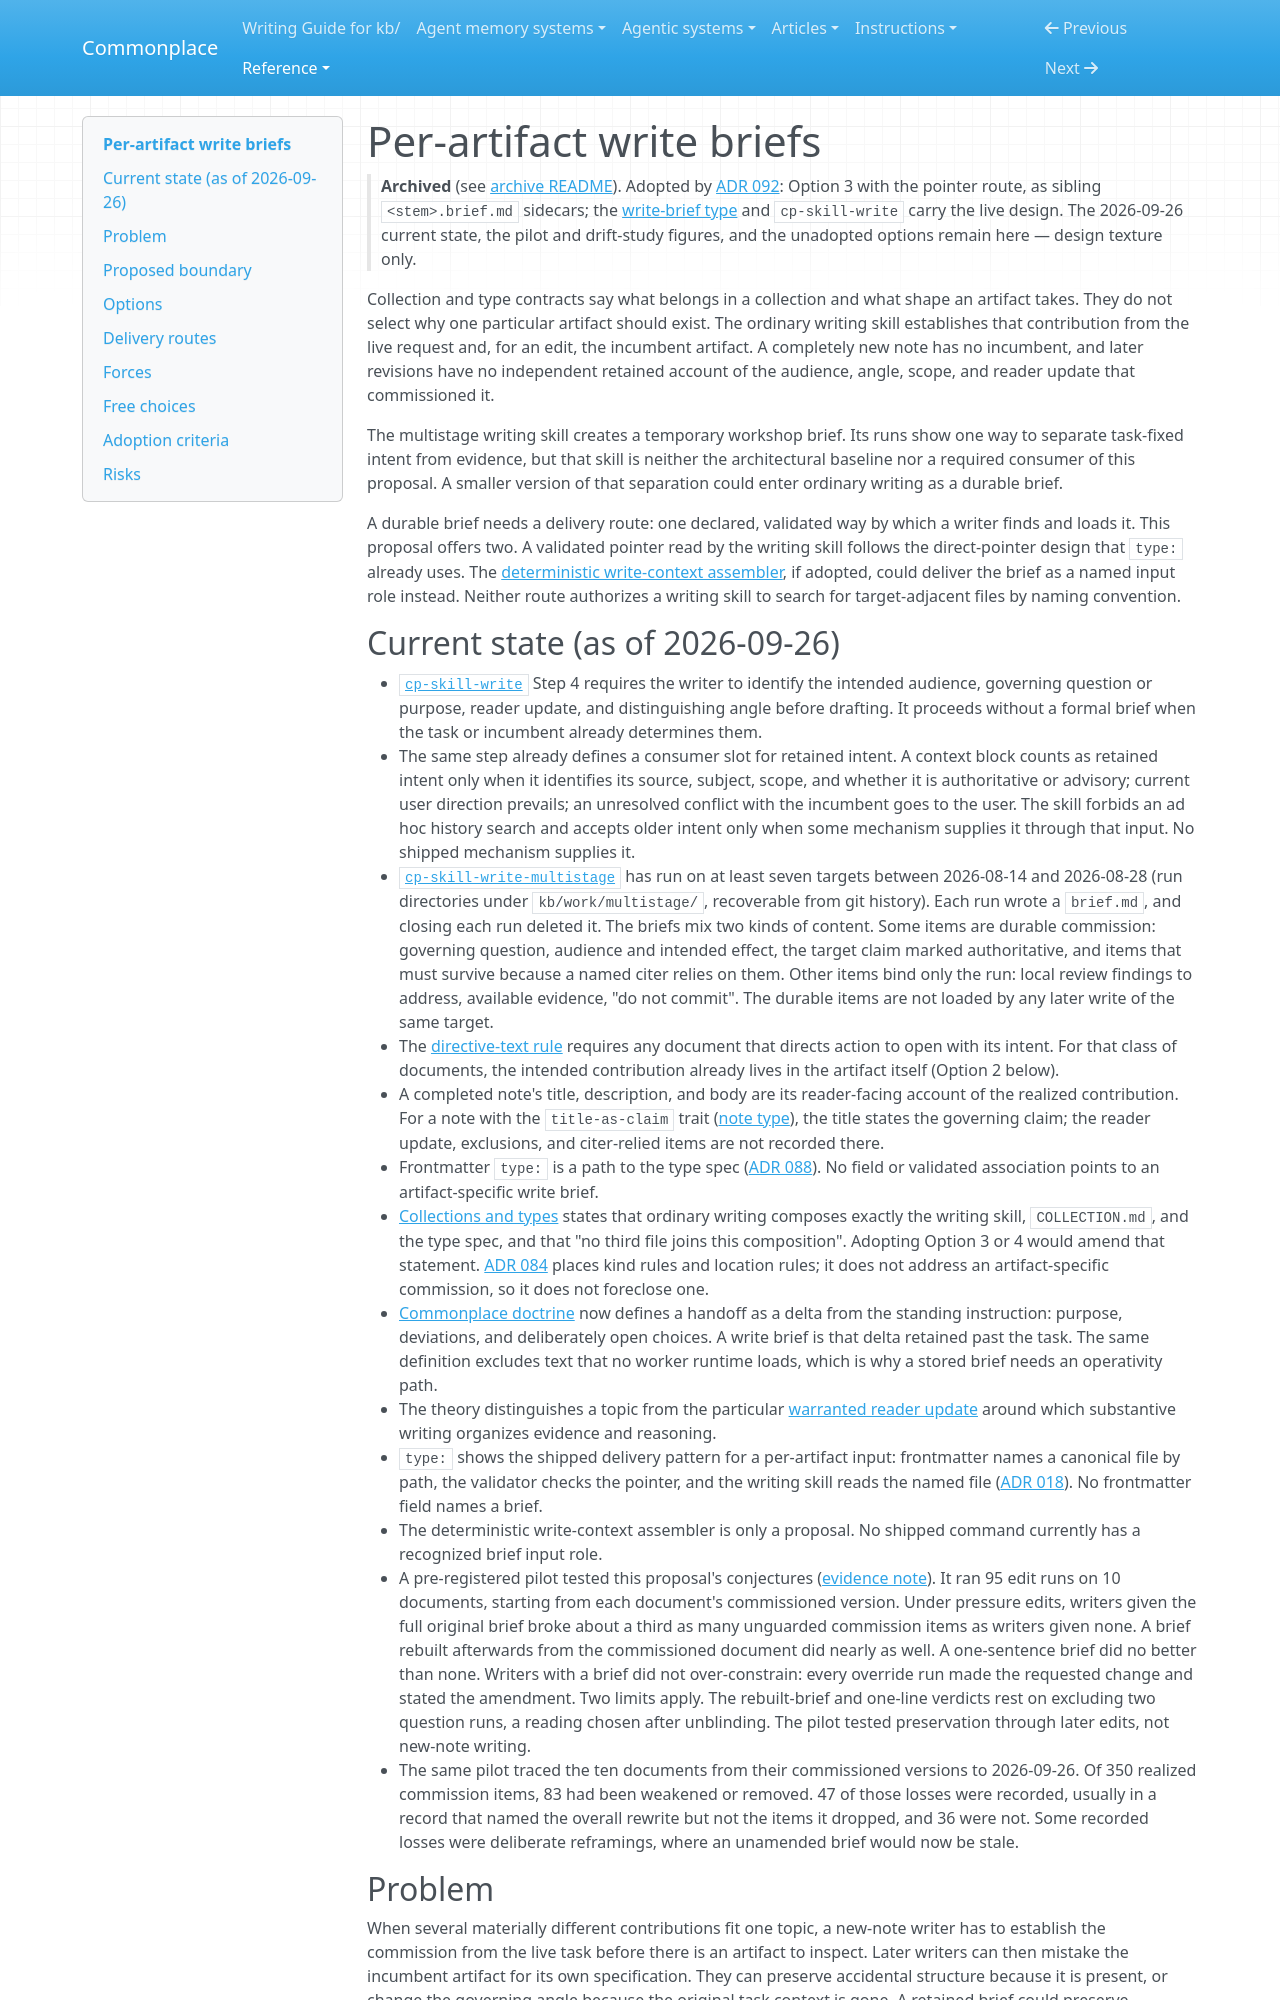

repository: zby/commonplace · page: reference/proposals/archive/per-artifact-write-briefs/index.html · generator: mkdocs

---
description: "Proposal (adopted by ADR 092): whether to preserve an optional artifact-specific commission stating the intended reader update, delivered to writers by a validated pointer or a context-assembler role"
type: reference/types/design-proposal.md
tags: [context-engineering]
---

# Per-artifact write briefs

> **Archived** (see [archive README](./README.md)). Adopted by [ADR 092](../../adr/092-write-briefs-are-optional-sidecars-named-by-a-validated-pointer.md): Option 3 with the pointer route, as sibling `<stem>.brief.md` sidecars; the [write-brief type](../../../types/write-brief.md) and `cp-skill-write` carry the live design. The 2026-09-26 current state, the pilot and drift-study figures, and the unadopted options remain here — design texture only.

Collection and type contracts say what belongs in a collection and what shape an artifact takes. They do not select why one particular artifact should exist. The ordinary writing skill establishes that contribution from the live request and, for an edit, the incumbent artifact. A completely new note has no incumbent, and later revisions have no independent retained account of the audience, angle, scope, and reader update that commissioned it.

The multistage writing skill creates a temporary workshop brief. Its runs show one way to separate task-fixed intent from evidence, but that skill is neither the architectural baseline nor a required consumer of this proposal. A smaller version of that separation could enter ordinary writing as a durable brief.

A durable brief needs a delivery route: one declared, validated way by which a writer finds and loads it. This proposal offers two. A validated pointer read by the writing skill follows the direct-pointer design that `type:` already uses. The [deterministic write-context assembler](../deterministic-write-context-assembly.md), if adopted, could deliver the brief as a named input role instead. Neither route authorizes a writing skill to search for target-adjacent files by naming convention.
